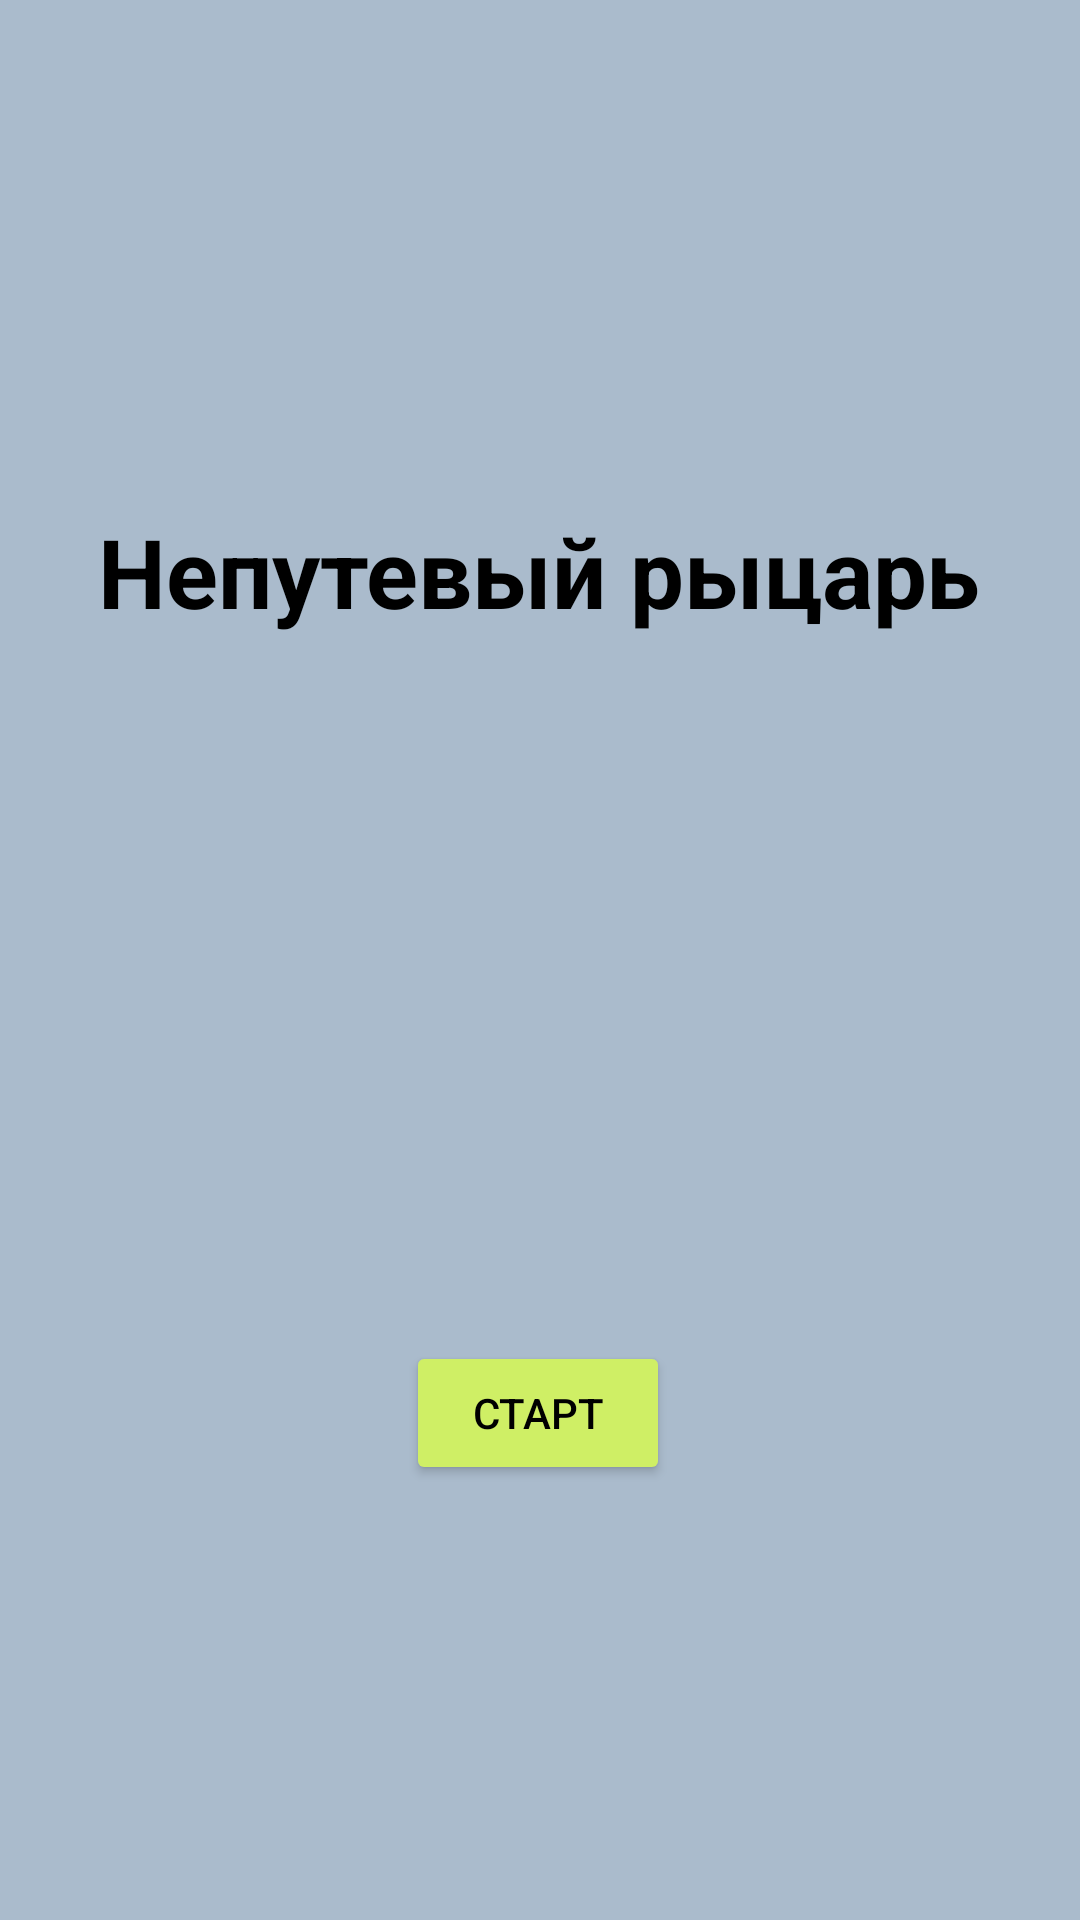

Produce the Android XML layout that renders to this screen, including the resource entries it uses.
<!-- AndroidManifest.xml: application theme Theme.TheEscape -->
<!-- res/layout/activity_main.xml -->
<?xml version="1.0" encoding="utf-8"?>
<androidx.constraintlayout.widget.ConstraintLayout xmlns:android="http://schemas.android.com/apk/res/android"
    xmlns:app="http://schemas.android.com/apk/res-auto"
    xmlns:tools="http://schemas.android.com/tools"
    android:layout_width="match_parent"
    android:layout_height="match_parent"
    tools:context=".MainActivity"
    android:onClick="restartButton_Click"
    android:background="@color/gray"
    tools:ignore="OnClick">

    <Button
        android:id="@+id/startButton"
        android:layout_width="wrap_content"
        android:layout_height="wrap_content"
        android:backgroundTint="@color/yellow"
        android:onClick="startButton_Click"
        android:text="@string/startButton"
        android:textColor="@color/black"
        app:layout_constraintBottom_toBottomOf="parent"
        app:layout_constraintEnd_toEndOf="parent"
        app:layout_constraintHorizontal_bias="0.498"
        app:layout_constraintStart_toStartOf="parent"
        app:layout_constraintTop_toTopOf="parent"
        app:layout_constraintVertical_bias="0.755"/>

    <TextView
        android:id="@+id/titleText"
        android:layout_width="wrap_content"
        android:layout_height="wrap_content"
        android:text="@string/titleText"
        android:textColor="@color/black"
        android:textSize="32sp"
        android:textStyle="bold"
        app:layout_constraintBottom_toBottomOf="parent"
        app:layout_constraintEnd_toEndOf="parent"
        app:layout_constraintHorizontal_bias="0.495"
        app:layout_constraintStart_toStartOf="parent"
        app:layout_constraintTop_toTopOf="parent"
        app:layout_constraintVertical_bias="0.283" />
</androidx.constraintlayout.widget.ConstraintLayout>
<!-- resources referenced by this layout -->
<resources>
  <color name="black">#FF000000</color>
  <color name="gray">#AABBCC</color>
  <color name="yellow">#CFEF65</color>
  <string name="startButton">СТАРТ</string>
  <string name="titleText">Непутевый рыцарь</string>
  <style name="Theme.TheEscape" parent="Theme.MaterialComponents.DayNight.DarkActionBar">
          
          <item name="colorPrimary">@color/purple_500</item>
          <item name="colorPrimaryVariant">@color/purple_700</item>
          <item name="colorOnPrimary">@color/white</item>
          
          <item name="colorSecondary">@color/teal_200</item>
          <item name="colorSecondaryVariant">@color/teal_700</item>
          <item name="colorOnSecondary">@color/black</item>
          
          <item name="android:statusBarColor" tools:targetApi="l">?attr/colorPrimaryVariant</item>
          
      </style>
  <color name="purple_500">#FF6200EE</color>
  <color name="purple_700">#FF3700B3</color>
  <color name="white">#FFFFFFFF</color>
  <color name="teal_200">#FF03DAC5</color>
  <color name="teal_700">#FF018786</color>
</resources>
